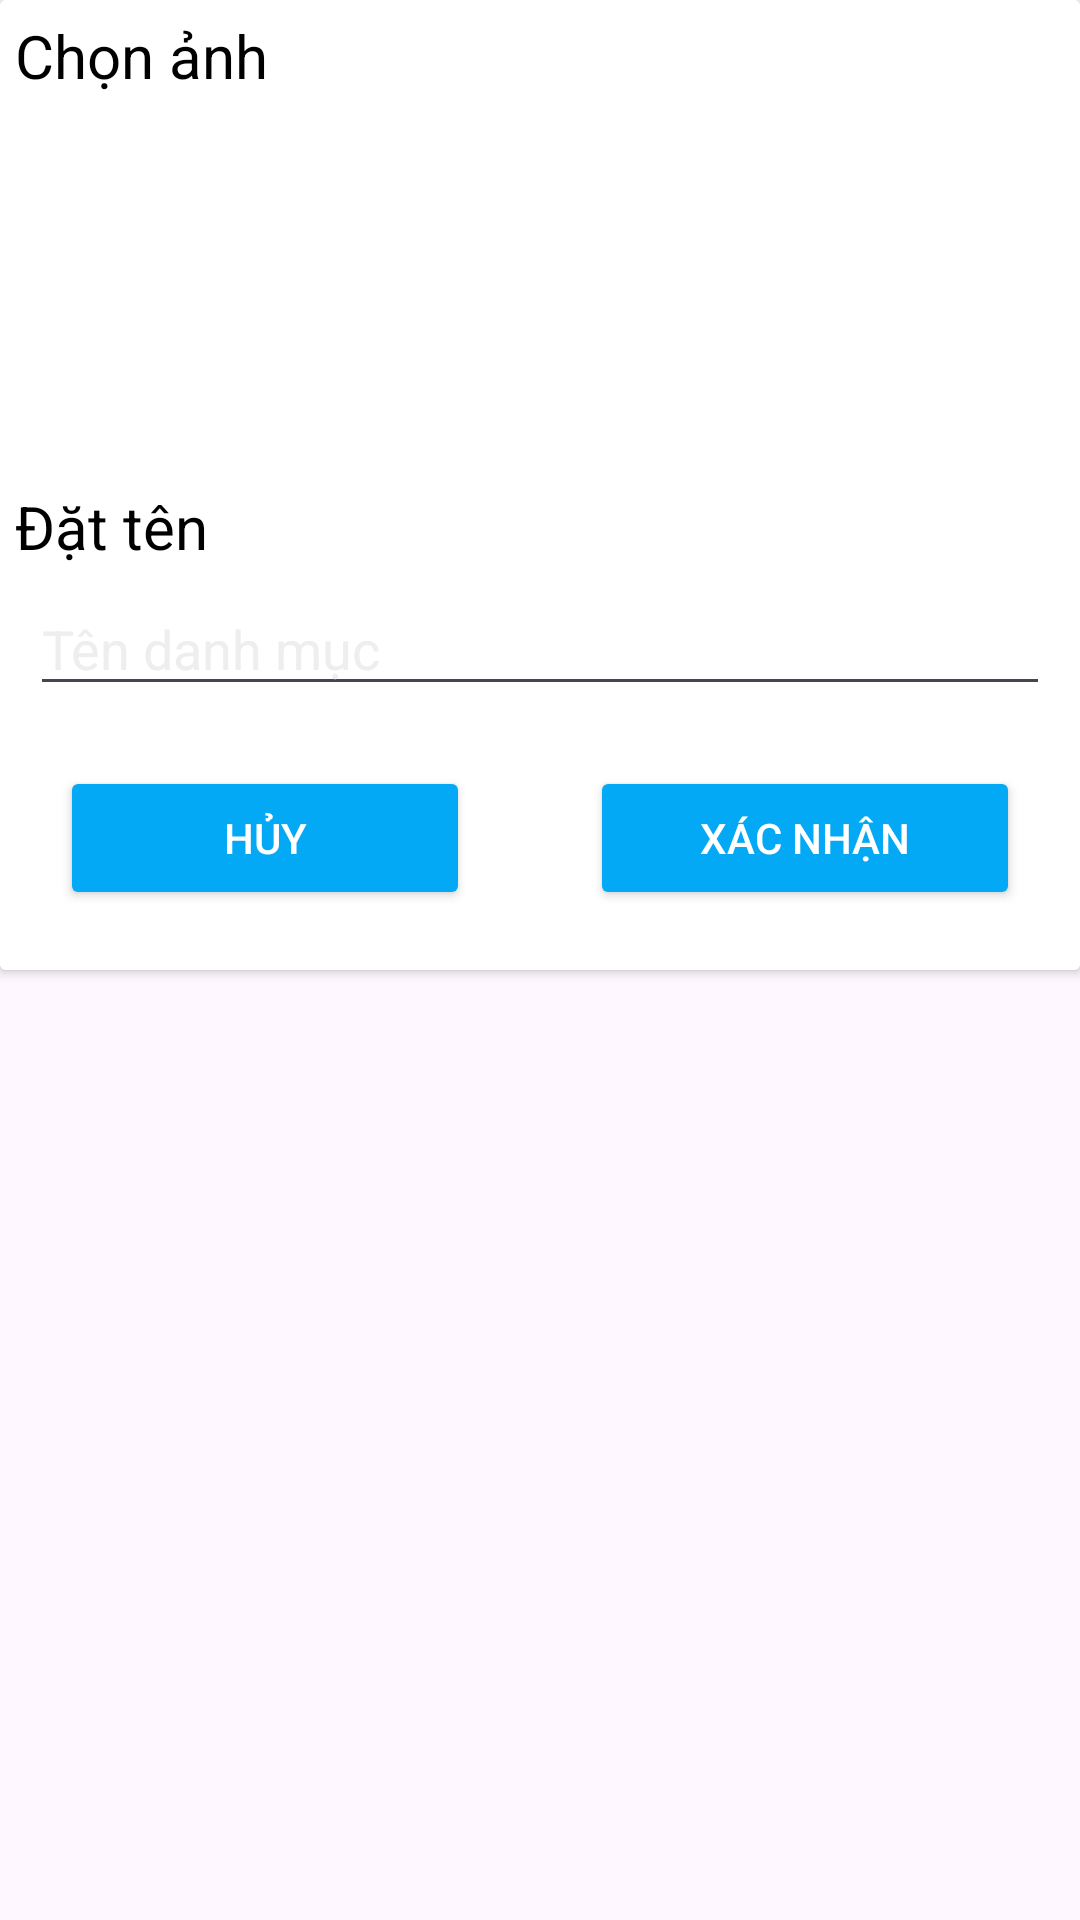

Write the Android layout XML for this screen, with the resource values it uses.
<!-- AndroidManifest.xml: application theme Theme.TourDuLich -->
<!-- res/layout/add_danh_muc.xml -->
<?xml version="1.0" encoding="utf-8"?>
<androidx.constraintlayout.widget.ConstraintLayout xmlns:android="http://schemas.android.com/apk/res/android"
    xmlns:app="http://schemas.android.com/apk/res-auto"
    xmlns:tools="http://schemas.android.com/tools"
    android:layout_width="match_parent"
    android:layout_height="match_parent">

    <RelativeLayout
        android:layout_width="match_parent"
        android:layout_height="match_parent">

        <androidx.cardview.widget.CardView
            android:layout_width="match_parent"
            android:layout_height="wrap_content">

            <LinearLayout
                android:layout_width="match_parent"
                android:layout_height="match_parent"
                android:background="@color/white"
                android:orientation="vertical">

                <TextView
                    android:id="@+id/textView69"
                    android:layout_width="match_parent"
                    android:layout_height="wrap_content"
                    android:padding="5dp"
                    android:text="Chọn ảnh"
                    android:textColor="@color/black"
                    android:textSize="20dp" />

                <ImageView
                    android:id="@+id/imgVChonAnhDanhMuc"
                    android:layout_width="120dp"
                    android:layout_height="120dp"
                    android:layout_gravity="center"
                    android:src="@drawable/danh_muc_mac_dinh"/>

                <TextView
                    android:id="@+id/textView68"
                    android:layout_width="match_parent"
                    android:layout_height="wrap_content"
                    android:padding="5dp"
                    android:text="Đặt tên"
                    android:textColor="@color/black"
                    android:textSize="20dp" />

                <EditText
                    android:id="@+id/edtTenDanhMuc"
                    android:layout_width="match_parent"
                    android:layout_height="wrap_content"
                    android:layout_marginLeft="10dp"
                    android:layout_marginRight="10dp"
                    android:ems="10"
                    android:hint="Tên danh mục"
                    android:inputType="text"
                    android:textColor="@color/black"
                    android:textColorHint="@color/gray" />

                <LinearLayout
                    android:layout_width="match_parent"
                    android:layout_height="match_parent"
                    android:orientation="horizontal">

                    <Button
                        android:id="@+id/btnHuyDanhMuc"
                        android:layout_width="wrap_content"
                        android:layout_height="wrap_content"
                        android:layout_margin="20dp"
                        android:layout_weight="1"
                        android:backgroundTint="@color/blue"
                        android:text="Hủy"
                        android:textColor="@color/white" />

                    <Button
                        android:id="@+id/btnXacNhanDanhMuc"
                        android:layout_width="wrap_content"
                        android:layout_height="wrap_content"
                        android:layout_margin="20dp"
                        android:layout_weight="1"
                        android:backgroundTint="@color/blue"
                        android:text="Xác nhận"
                        android:textColor="@color/white" />
                </LinearLayout>
            </LinearLayout>

            <ProgressBar
                android:id="@+id/progressBar8"
                style="?android:attr/progressBarStyle"
                android:layout_width="wrap_content"
                android:layout_height="wrap_content"
                android:layout_gravity="center_vertical|center_horizontal"
                android:visibility="invisible"
                android:backgroundTint="@color/white"
                tools:ignore="MissingConstraints" />

        </androidx.cardview.widget.CardView>

    </RelativeLayout>
</androidx.constraintlayout.widget.ConstraintLayout>
<!-- resources referenced by this layout -->
<resources>
  <color name="black">#FF000000</color>
  <color name="blue">#03A9F4</color>
  <color name="gray">#EEEEEE</color>
  <color name="white">#FFFFFFFF</color>
  <style name="Theme.TourDuLich" parent="Base.Theme.TourDuLich" />
  <style name="Base.Theme.TourDuLich" parent="Theme.Material3.DayNight.NoActionBar">
          
          
      </style>
</resources>
